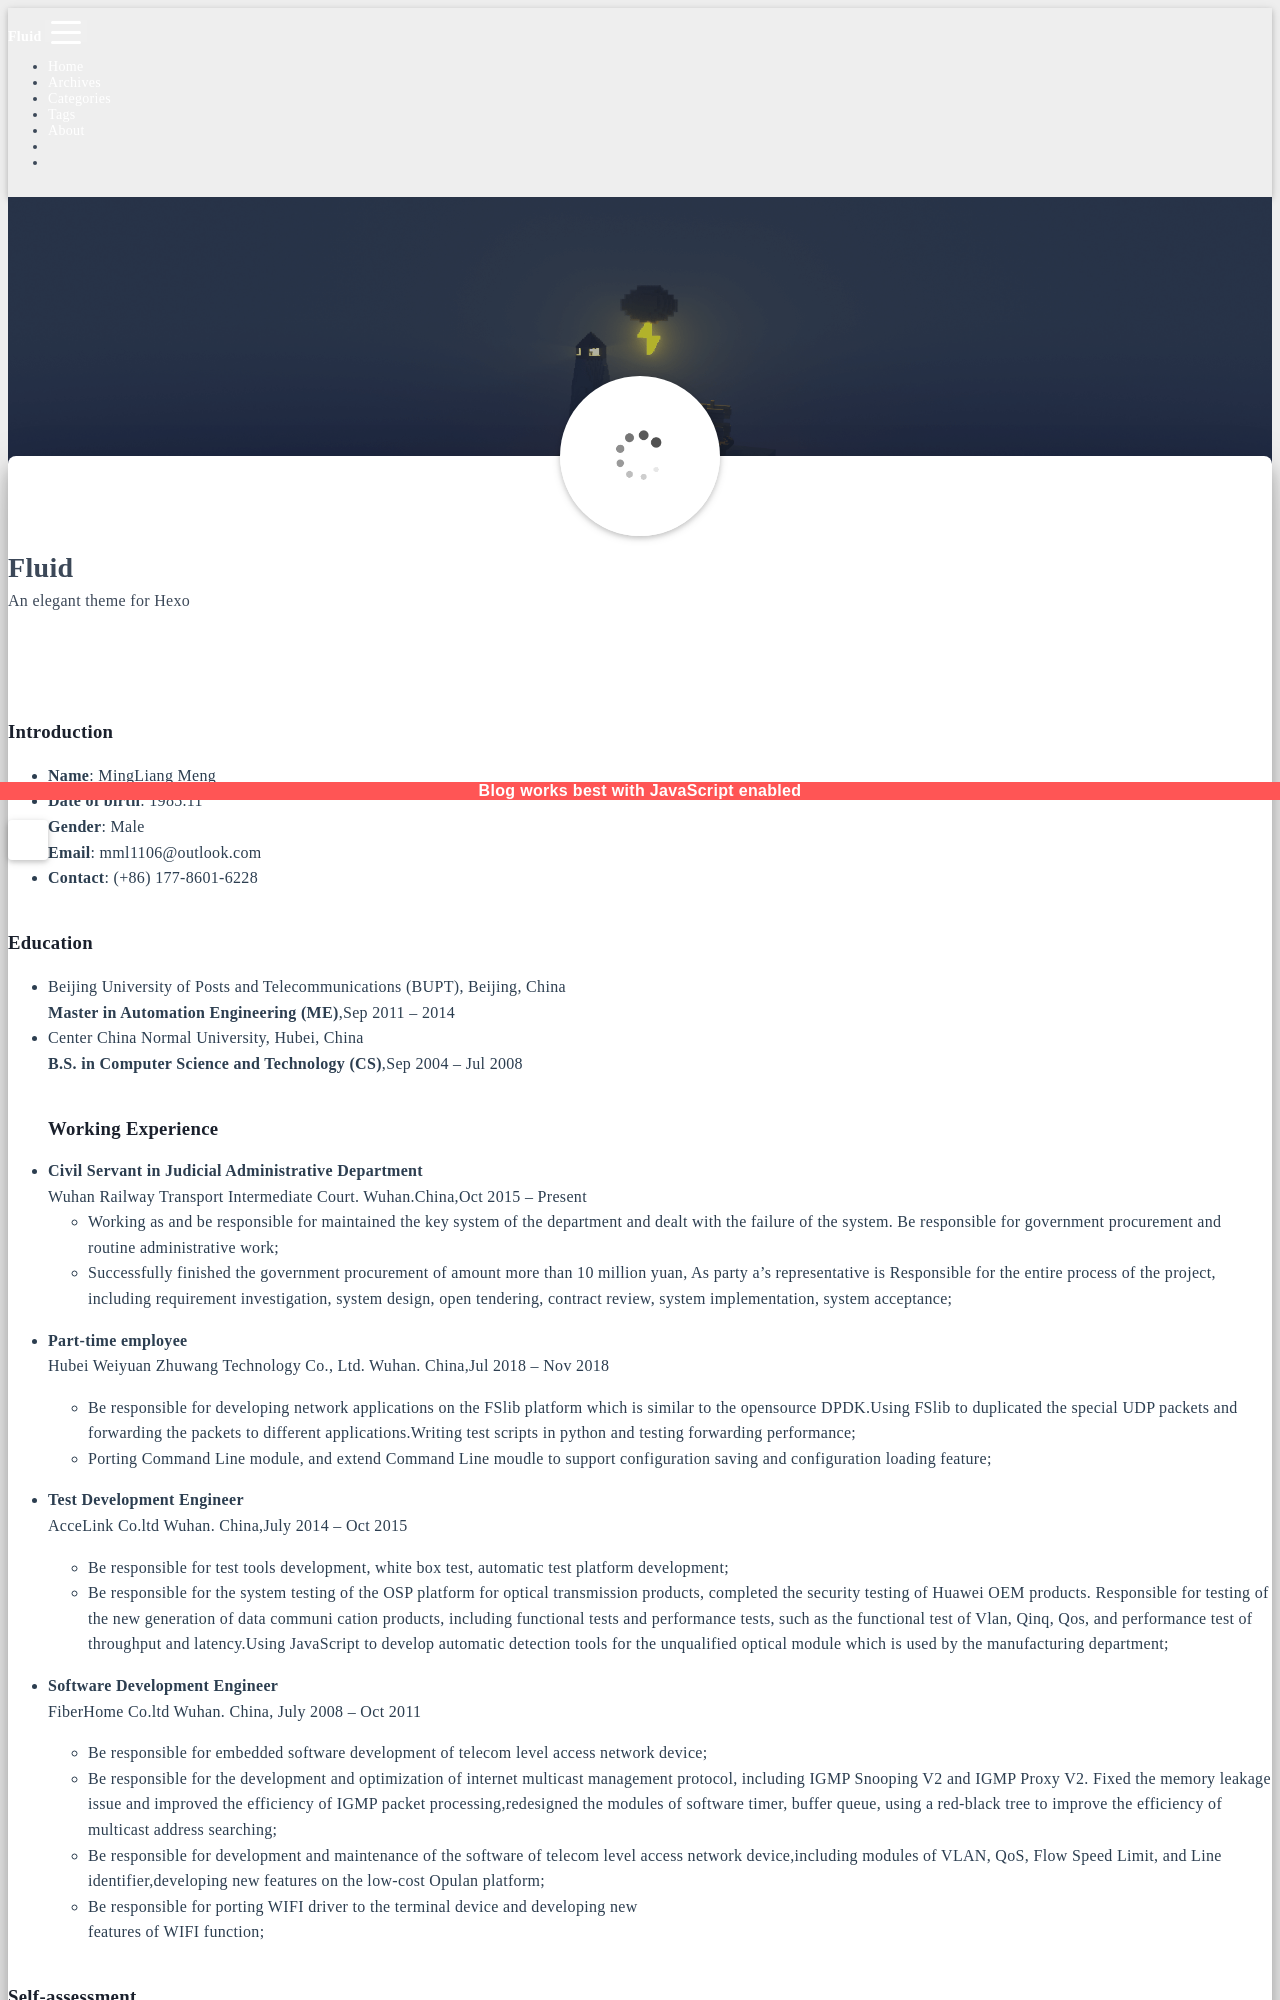

repository: mike-box/mike-box.github.io · page: about/index.html · generator: jekyll

---
title: About
layout: about
---

### **$$\text{Resume}$$**

### Introduction
+ **Name**: MingLiang Meng
+ **Date of birth**: 1985.11
+ **Gender**: Male
+ **Email**: mml1106@outlook.com
+ **Contact**: (+86) 177-8601-6228

### Education
+ Beijing University of Posts and Telecommunications (BUPT), Beijing, China
**Master in Automation Engineering (ME)**,Sep 2011 – 2014
+ Center China Normal University, Hubei, China
**B.S. in Computer Science and Technology (CS)**,Sep 2004 – Jul 2008
